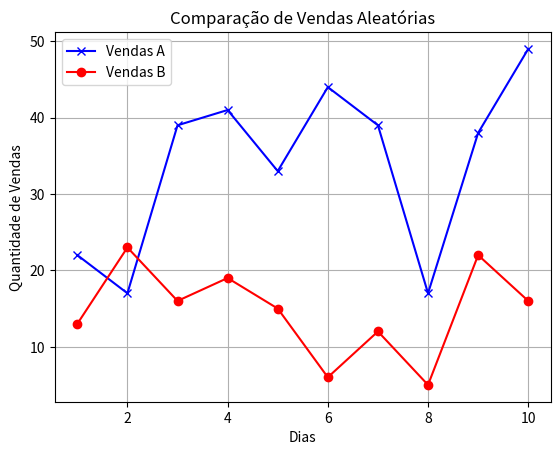

This figure's Python source:
# [redacted]
# Exercício 22

import matplotlib.pyplot as plt
import numpy as np

# Segui a lógica parecida com os gráficos que o professor ensinou a fazer no MATLAB, para os relatórios

x = np.arange(1, 11) 
y1 = np.random.randint(15, 50, size=10)  
y2 = np.random.randint(5, 25, size=10)   

plt.title("Comparação de Vendas Aleatórias")
plt.xlabel("Dias")
plt.ylabel("Quantidade de Vendas")

plt.plot(x, y1, label='Vendas A', color='blue', marker='x')   
plt.plot(x, y2, label='Vendas B', color='red', marker='o')
plt.legend()

plt.grid(True)
plt.show()


